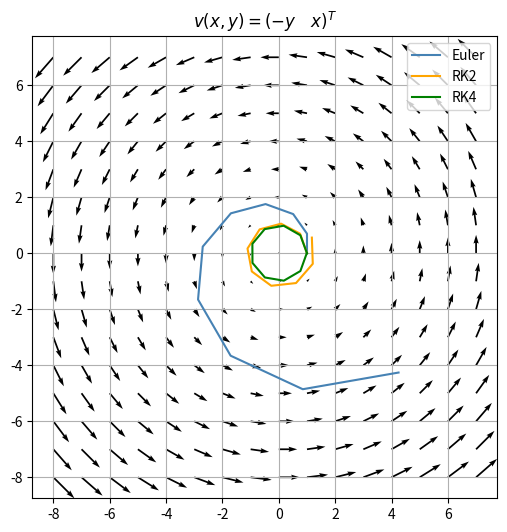

This chart was generated by the following Python code:
import numpy as np
import matplotlib.pyplot as plt

# Given is a vector field v(x,y) = (-y, x)^T.
# Utility to sample a given position [x,y]:


def v(pos):
    return np.array([-pos[1], pos[0]])


# Show the vector field using a quiver plot
X, Y = np.meshgrid(np.arange(-8, 8), np.arange(-8, 8))
U = -Y
V = X

fig = plt.figure(figsize=(6, 6))
ax = fig.add_subplot()
ax.set_title(r'$v(x,y) =  (-y \quad x)^T$')
ax.quiver(X, Y, U, V)


####################
# Task 1           #
####################

start_x = 1
start_y = 0

delta_t = 0.7
t_max = 2 * np.pi


# 1: Euler Integration
# s(t + delta_t) = s(t) + delta_t * v(s(t))
def euler_integration(start_pos, delta_t, t_max):
    t = 0
    pos = np.array(start_pos, dtype=float)
    positions = [pos.copy()]

    while t < t_max:
        pos += delta_t * v(pos)
        positions.append(pos.copy())
        t += delta_t

    return np.array(positions)

# 2: Runge-Kutta-2 Integration
# s(t + delta_t) = s(t) + delta_t * v_mid
# v_mid = v(t + delta_t * v(t)/2)
def runge_kutta_2_integration(start_pos, delta_t, t_max):
    t = 0
    pos = np.array(start_pos, dtype=float)
    positions = [pos.copy()]

    while t < t_max:
        v_mid = v(pos + delta_t * v(pos) / 2)
        pos += delta_t * v_mid
        positions.append(pos.copy())
        t += delta_t

    return np.array(positions)

# 3: Runge-Kutta-4 Integration
# s(t + delta_t) = s(t) + delta_t * (k1 + 2*k2 + 2*k3 + k4) / 6
# k1 = v(t)
# k2 = v(t + delta_t * k1 / 2)
# k3 = v(t + delta_t * k2 / 2)
# k4 = v(t + delta_t * k3)
def runge_kutta_4_integration(start_pos, delta_t, t_max):
    t = 0
    pos = np.array(start_pos, dtype=float)
    positions = [pos.copy()]

    while t < t_max:
        k1 = v(pos)
        k2 = v(pos + delta_t * k1 / 2)
        k3 = v(pos + delta_t * k2 / 2)
        k4 = v(pos + delta_t * k3)
        pos += delta_t * (k1 + 2 * k2 + 2 * k3 + k4) / 6
        positions.append(pos.copy())
        t += delta_t

    return np.array(positions)


# Perform the integrations
positions_euler = euler_integration((start_x, start_y), delta_t, t_max)
positions_rk4 = runge_kutta_4_integration((start_x, start_y), delta_t, t_max)
positions_rk2 = runge_kutta_2_integration((start_x, start_y), delta_t, t_max)

# Plot the results
ax.plot(positions_euler[:, 0], positions_euler[:, 1], label='Euler', color='steelblue')
ax.plot(positions_rk2[:, 0], positions_rk2[:, 1], label='RK2', color='orange')
ax.plot(positions_rk4[:, 0], positions_rk4[:, 1], label='RK4', color='green')


ax.legend()
ax.grid()
plt.show()
